Run: headless pygame with SDL's dummy video driver; simulated clock (each Clock.tick advances the game by its frame time, no real sleeping); random seed 0; keys injected as events and as key.get_pressed() state; no mouse input.
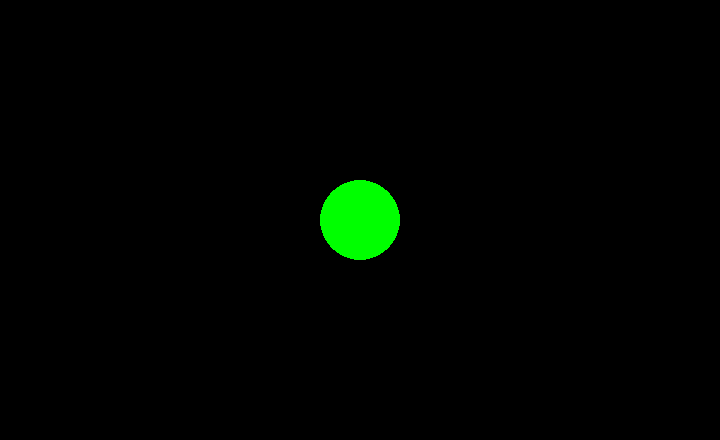
Frame 1 of 4 · flips 1–60 · no input
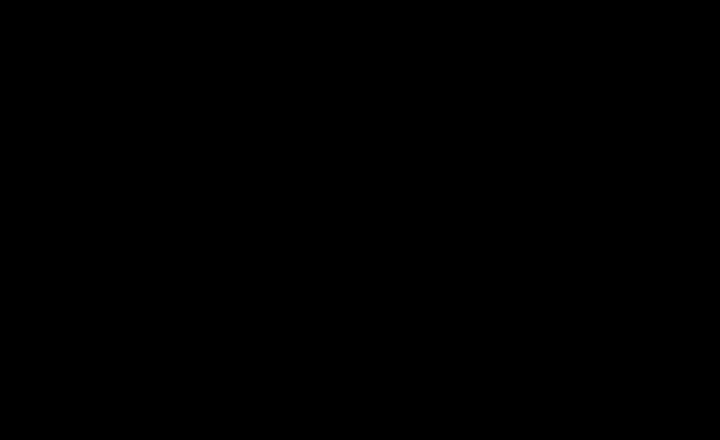
Frame 2 of 4 · flips 61–180 · tapped SPACE, RETURN · held RIGHT (→), D
Frame 3 of 4 · flips 181–300 · held DOWN (↓), S · screen unchanged from frame 2, image omitted
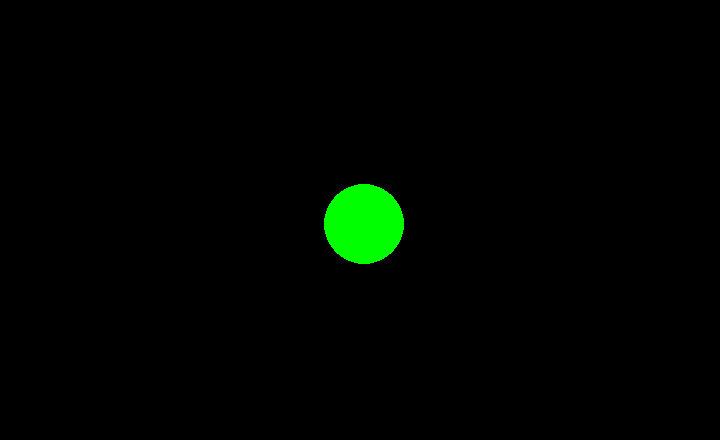
Frame 4 of 4 · flips 301–420 · held LEFT (←), A, UP (↑), W

The pygame program that drew these frames:

import pygame

#pygame initialization boilerplate
pygame.init()
screen = pygame.display.set_mode((720,440))
clock = pygame.time.Clock()
running = True
dt = 0

circlePosition = pygame.Vector2(screen.get_width() / 2, screen.get_height() / 2)

# start run loop
while running:
    # pygame.QUIT means the user closed the window
    for event in pygame.event.get():
        if event.type == pygame.QUIT:
            running = False
    
    # wipe away anything from the previous frame
    screen.fill("black")

    # *** RENDER THE GAME HERE ***
    pygame.draw.circle(surface=screen, color="green", center=circlePosition, radius=40.0)

    keys = pygame.key.get_pressed()
    if keys[pygame.K_w]:
        circlePosition.y -= 300 * dt
    if keys[pygame.K_s]:
        circlePosition.y += 300 * dt
    if keys[pygame.K_a]:
        circlePosition.x -= 300 * dt
    if keys[pygame.K_d]:
        circlePosition.x += 300 * dt

    # flip() display to send work to the screen
    pygame.display.flip()

    # limit to 60 fps
    dt = clock.tick(60) / 1000

pygame.quit()
    
